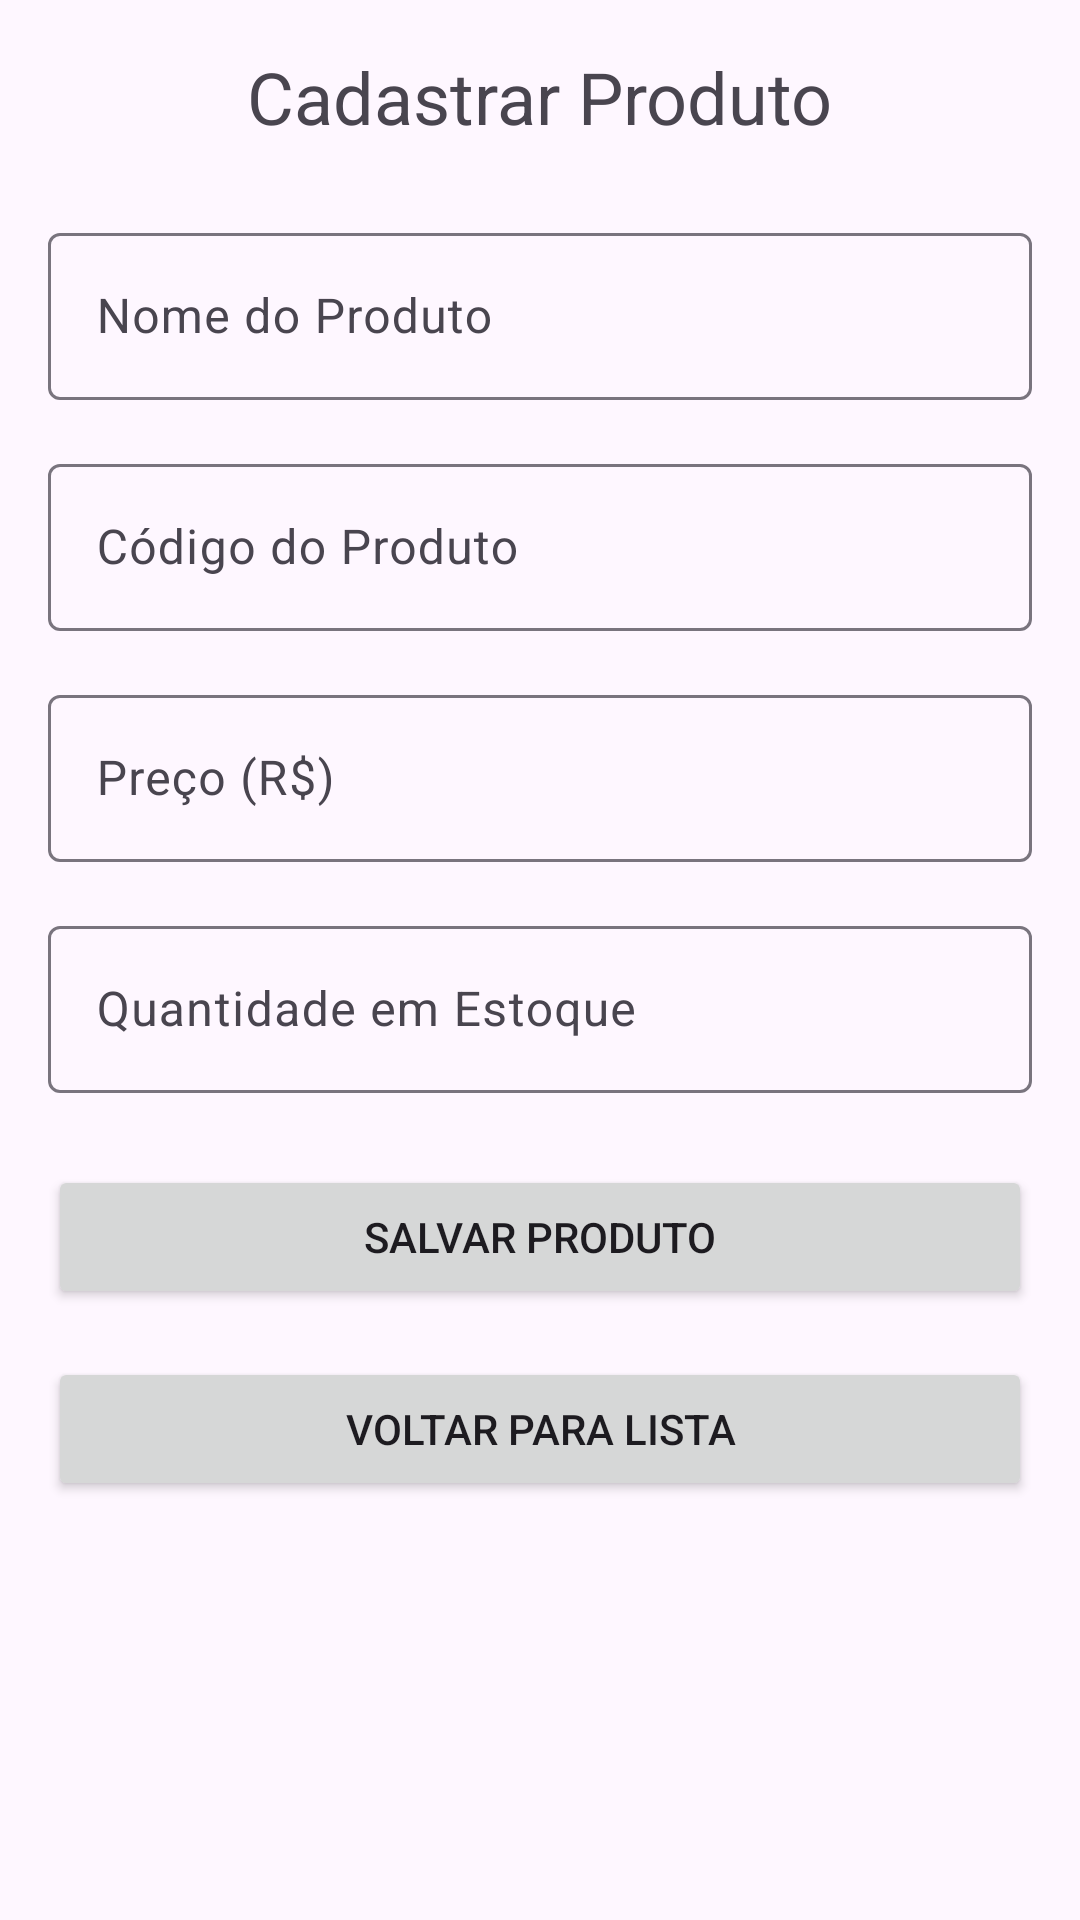

Here is an Android app screen rendered from its layout file. Give the layout XML and the strings, colors and styles it references.
<!-- AndroidManifest.xml: application theme Theme.Provaleo -->
<!-- res/layout/activity_add_product.xml -->
<?xml version="1.0" encoding="utf-8"?>
<ScrollView xmlns:android="http://schemas.android.com/apk/res/android"
    xmlns:app="http://schemas.android.com/apk/res-auto"
    xmlns:tools="http://schemas.android.com/tools"
    android:layout_width="match_parent"
    android:layout_height="match_parent"
    android:padding="16dp"
    tools:context=".AddProductActivity">

    <LinearLayout
        android:layout_width="match_parent"
        android:layout_height="wrap_content"
        android:orientation="vertical">

        <TextView
            android:layout_width="wrap_content"
            android:layout_height="wrap_content"
            android:text="Cadastrar Produto"
            android:textSize="24sp"
            android:layout_gravity="center_horizontal"
            android:layout_marginBottom="24dp" />

        <com.google.android.material.textfield.TextInputLayout
            android:layout_width="match_parent"
            android:layout_height="wrap_content"
            android:layout_marginBottom="16dp"
            android:hint="Nome do Produto">

            <com.google.android.material.textfield.TextInputEditText
                android:id="@+id/editTextName"
                android:layout_width="match_parent"
                android:layout_height="wrap_content"
                android:inputType="text" />

        </com.google.android.material.textfield.TextInputLayout>

        <com.google.android.material.textfield.TextInputLayout
            android:layout_width="match_parent"
            android:layout_height="wrap_content"
            android:layout_marginBottom="16dp"
            android:hint="Código do Produto">

            <com.google.android.material.textfield.TextInputEditText
                android:id="@+id/editTextCode"
                android:layout_width="match_parent"
                android:layout_height="wrap_content"
                android:inputType="text" />

        </com.google.android.material.textfield.TextInputLayout>

        <com.google.android.material.textfield.TextInputLayout
            android:layout_width="match_parent"
            android:layout_height="wrap_content"
            android:layout_marginBottom="16dp"
            android:hint="Preço (R$)">

            <com.google.android.material.textfield.TextInputEditText
                android:id="@+id/editTextPrice"
                android:layout_width="match_parent"
                android:layout_height="wrap_content"
                android:inputType="numberDecimal" />

        </com.google.android.material.textfield.TextInputLayout>

        <com.google.android.material.textfield.TextInputLayout
            android:layout_width="match_parent"
            android:layout_height="wrap_content"
            android:layout_marginBottom="24dp"
            android:hint="Quantidade em Estoque">

            <com.google.android.material.textfield.TextInputEditText
                android:id="@+id/editTextQuantity"
                android:layout_width="match_parent"
                android:layout_height="wrap_content"
                android:inputType="number" />

        </com.google.android.material.textfield.TextInputLayout>

        <Button
            android:id="@+id/buttonSave"
            android:layout_width="match_parent"
            android:layout_height="wrap_content"
            android:text="Salvar Produto" />

        <Button
            android:id="@+id/buttonBack"
            android:layout_width="match_parent"
            android:layout_height="wrap_content"
            android:text="Voltar para Lista"
            android:layout_marginTop="16dp" />

    </LinearLayout>

</ScrollView>
<!-- resources referenced by this layout -->
<resources>
  <style name="Theme.Provaleo" parent="Base.Theme.Provaleo" />
  <style name="Base.Theme.Provaleo" parent="Theme.Material3.DayNight.NoActionBar">
          
          
      </style>
</resources>
